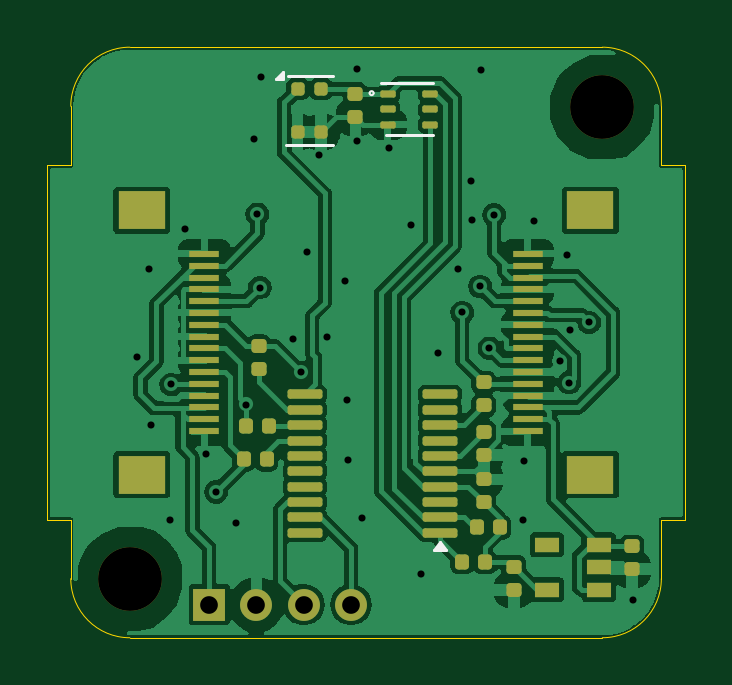
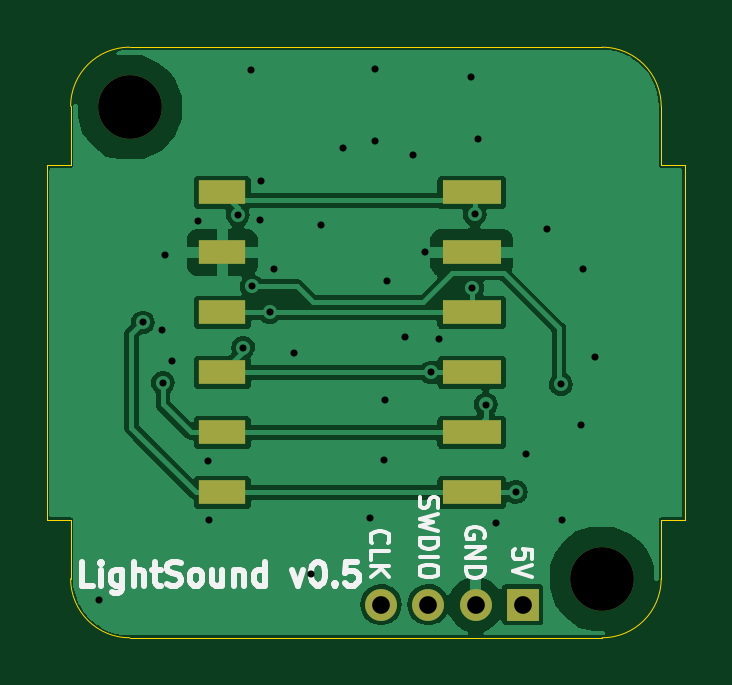
Circuit board: 11 layer files. Board 27.0 x 25.0 mm.
- bottom_copper: LightSound-B_Cu.gbl (38887 bytes)
- bottom_mask: LightSound-B_Mask.gbs (1116 bytes)
- paste: LightSound-B_Paste.gbp (831 bytes)
- bottom_silk: LightSound-B_Silkscreen.gbo (12985 bytes)
- outline: LightSound-Edge_Cuts.gm1 (1412 bytes)
- top_copper: LightSound-F_Cu.gtl (90961 bytes)
- top_mask: LightSound-F_Mask.gts (4657 bytes)
- paste: LightSound-F_Paste.gtp (4367 bytes)
- top_silk: LightSound-F_Silkscreen.gto (1423 bytes)
- drill: LightSound-NPTH.drl (362 bytes)
- drill: LightSound-PTH.drl (1167 bytes)

=== bottom_copper: LightSound-B_Cu.gbl (38887 bytes, source omitted) ===
=== bottom_mask: LightSound-B_Mask.gbs ===
%TF.GenerationSoftware,KiCad,Pcbnew,8.0.7*%
%TF.CreationDate,2025-01-15T18:16:11+00:00*%
%TF.ProjectId,LightSound,4c696768-7453-46f7-956e-642e6b696361,rev?*%
%TF.SameCoordinates,Original*%
%TF.FileFunction,Soldermask,Bot*%
%TF.FilePolarity,Negative*%
%FSLAX46Y46*%
G04 Gerber Fmt 4.6, Leading zero omitted, Abs format (unit mm)*
G04 Created by KiCad (PCBNEW 8.0.7) date 2025-01-15 18:16:11*
%MOMM*%
%LPD*%
G01*
G04 APERTURE LIST*
%ADD10R,1.350000X1.350000*%
%ADD11O,1.350000X1.350000*%
%ADD12C,2.700000*%
%ADD13R,2.500000X1.000000*%
%ADD14R,2.000000X1.000000*%
G04 APERTURE END LIST*
D10*
%TO.C,J4*%
X5860000Y-23600000D03*
D11*
X7860000Y-23600000D03*
X9860000Y-23600000D03*
X11860000Y-23600000D03*
%TD*%
D12*
%TO.C,H2*%
X22500000Y-2550000D03*
%TD*%
%TO.C,H1*%
X2500000Y-22500000D03*
%TD*%
D13*
%TO.C,J1*%
X8025000Y-6150000D03*
X8025000Y-8690000D03*
X8025000Y-11230000D03*
X8025000Y-13770000D03*
X8025000Y-16310000D03*
X8025000Y-18850000D03*
%TD*%
D14*
%TO.C,J2*%
X18575000Y-18850000D03*
X18575000Y-16310000D03*
X18575000Y-13770000D03*
X18575000Y-11230000D03*
X18575000Y-8690000D03*
X18575000Y-6150000D03*
%TD*%
M02*

=== paste: LightSound-B_Paste.gbp ===
%TF.GenerationSoftware,KiCad,Pcbnew,8.0.7*%
%TF.CreationDate,2025-01-15T18:16:11+00:00*%
%TF.ProjectId,LightSound,4c696768-7453-46f7-956e-642e6b696361,rev?*%
%TF.SameCoordinates,Original*%
%TF.FileFunction,Paste,Bot*%
%TF.FilePolarity,Positive*%
%FSLAX46Y46*%
G04 Gerber Fmt 4.6, Leading zero omitted, Abs format (unit mm)*
G04 Created by KiCad (PCBNEW 8.0.7) date 2025-01-15 18:16:11*
%MOMM*%
%LPD*%
G01*
G04 APERTURE LIST*
%ADD10R,2.500000X1.000000*%
%ADD11R,2.000000X1.000000*%
G04 APERTURE END LIST*
D10*
%TO.C,J1*%
X8025000Y-6150000D03*
X8025000Y-8690000D03*
X8025000Y-11230000D03*
X8025000Y-13770000D03*
X8025000Y-16310000D03*
X8025000Y-18850000D03*
%TD*%
D11*
%TO.C,J2*%
X18575000Y-18850000D03*
X18575000Y-16310000D03*
X18575000Y-13770000D03*
X18575000Y-11230000D03*
X18575000Y-8690000D03*
X18575000Y-6150000D03*
%TD*%
M02*

=== bottom_silk: LightSound-B_Silkscreen.gbo (12985 bytes, source omitted) ===
=== outline: LightSound-Edge_Cuts.gm1 ===
%TF.GenerationSoftware,KiCad,Pcbnew,8.0.7*%
%TF.CreationDate,2025-01-15T18:16:11+00:00*%
%TF.ProjectId,LightSound,4c696768-7453-46f7-956e-642e6b696361,rev?*%
%TF.SameCoordinates,Original*%
%TF.FileFunction,Profile,NP*%
%FSLAX46Y46*%
G04 Gerber Fmt 4.6, Leading zero omitted, Abs format (unit mm)*
G04 Created by KiCad (PCBNEW 8.0.7) date 2025-01-15 18:16:11*
%MOMM*%
%LPD*%
G01*
G04 APERTURE LIST*
%TA.AperFunction,Profile*%
%ADD10C,0.050000*%
%TD*%
%ADD11C,0.350000*%
G04 APERTURE END LIST*
D10*
X25000000Y-20000000D02*
X26000000Y-20000000D01*
X25000000Y-5000000D02*
X25000000Y-2500000D01*
X-1000000Y-20000000D02*
X0Y-20000000D01*
X0Y-2500000D02*
G75*
G02*
X2500000Y0I2500000J0D01*
G01*
X0Y-20000000D02*
X0Y-22500000D01*
X-1000000Y-5000000D02*
X-1000000Y-20000000D01*
X0Y-5000000D02*
X-1000000Y-5000000D01*
X2500000Y0D02*
X22500000Y0D01*
X0Y-2500000D02*
X0Y-5000000D01*
X22500000Y0D02*
G75*
G02*
X25000000Y-2500000I0J-2500000D01*
G01*
X25000000Y-22500000D02*
G75*
G02*
X22500000Y-25000000I-2500000J0D01*
G01*
X22500000Y-25000000D02*
X2500000Y-25000000D01*
X26000000Y-20000000D02*
X26000000Y-5000000D01*
X25000000Y-22500000D02*
X25000000Y-20000000D01*
X2500000Y-25000000D02*
G75*
G02*
X0Y-22500000I0J2500000D01*
G01*
X26000000Y-5000000D02*
X25000000Y-5000000D01*
D11*
X5860000Y-23600000D03*
X7860000Y-23600000D03*
X9860000Y-23600000D03*
X11860000Y-23600000D03*
X22500000Y-2550000D03*
X2500000Y-22500000D03*
M02*

=== top_copper: LightSound-F_Cu.gtl (90961 bytes, source omitted) ===
=== top_mask: LightSound-F_Mask.gts ===
%TF.GenerationSoftware,KiCad,Pcbnew,8.0.7*%
%TF.CreationDate,2025-01-15T18:16:11+00:00*%
%TF.ProjectId,LightSound,4c696768-7453-46f7-956e-642e6b696361,rev?*%
%TF.SameCoordinates,Original*%
%TF.FileFunction,Soldermask,Top*%
%TF.FilePolarity,Negative*%
%FSLAX46Y46*%
G04 Gerber Fmt 4.6, Leading zero omitted, Abs format (unit mm)*
G04 Created by KiCad (PCBNEW 8.0.7) date 2025-01-15 18:16:11*
%MOMM*%
%LPD*%
G01*
G04 APERTURE LIST*
G04 Aperture macros list*
%AMRoundRect*
0 Rectangle with rounded corners*
0 $1 Rounding radius*
0 $2 $3 $4 $5 $6 $7 $8 $9 X,Y pos of 4 corners*
0 Add a 4 corners polygon primitive as box body*
4,1,4,$2,$3,$4,$5,$6,$7,$8,$9,$2,$3,0*
0 Add four circle primitives for the rounded corners*
1,1,$1+$1,$2,$3*
1,1,$1+$1,$4,$5*
1,1,$1+$1,$6,$7*
1,1,$1+$1,$8,$9*
0 Add four rect primitives between the rounded corners*
20,1,$1+$1,$2,$3,$4,$5,0*
20,1,$1+$1,$4,$5,$6,$7,0*
20,1,$1+$1,$6,$7,$8,$9,0*
20,1,$1+$1,$8,$9,$2,$3,0*%
G04 Aperture macros list end*
%ADD10RoundRect,0.147500X-0.172500X0.147500X-0.172500X-0.147500X0.172500X-0.147500X0.172500X0.147500X0*%
%ADD11R,2.000000X1.600000*%
%ADD12R,1.250000X0.300000*%
%ADD13RoundRect,0.147500X-0.147500X-0.172500X0.147500X-0.172500X0.147500X0.172500X-0.147500X0.172500X0*%
%ADD14R,1.350000X1.350000*%
%ADD15O,1.350000X1.350000*%
%ADD16R,1.060000X0.650000*%
%ADD17RoundRect,0.147500X0.147500X0.172500X-0.147500X0.172500X-0.147500X-0.172500X0.147500X-0.172500X0*%
%ADD18C,2.700000*%
%ADD19RoundRect,0.100000X0.637500X0.100000X-0.637500X0.100000X-0.637500X-0.100000X0.637500X-0.100000X0*%
%ADD20RoundRect,0.147500X0.172500X-0.147500X0.172500X0.147500X-0.172500X0.147500X-0.172500X-0.147500X0*%
%ADD21RoundRect,0.140000X-0.140000X-0.140000X0.140000X-0.140000X0.140000X0.140000X-0.140000X0.140000X0*%
%ADD22RoundRect,0.075000X-0.250000X-0.075000X0.250000X-0.075000X0.250000X0.075000X-0.250000X0.075000X0*%
G04 APERTURE END LIST*
D10*
%TO.C,C9*%
X18750000Y-21995000D03*
X18750000Y-22965000D03*
%TD*%
D11*
%TO.C,J3*%
X22000000Y-6900000D03*
X22000000Y-18100000D03*
D12*
X19345000Y-16250000D03*
X19345000Y-15750000D03*
X19345000Y-15250000D03*
X19345000Y-14750000D03*
X19345000Y-14250000D03*
X19345000Y-13750000D03*
X19345000Y-13250000D03*
X19345000Y-12750000D03*
X19345000Y-12250000D03*
X19345000Y-11750000D03*
X19345000Y-11250000D03*
X19345000Y-10750000D03*
X19345000Y-10250000D03*
X19345000Y-9750000D03*
X19345000Y-9250000D03*
X19345000Y-8750000D03*
%TD*%
D13*
%TO.C,R5*%
X16565000Y-21800000D03*
X17535000Y-21800000D03*
%TD*%
D10*
%TO.C,C8*%
X23750000Y-21130000D03*
X23750000Y-22100000D03*
%TD*%
D14*
%TO.C,J4*%
X5860000Y-23600000D03*
D15*
X7860000Y-23600000D03*
X9860000Y-23600000D03*
X11860000Y-23600000D03*
%TD*%
D16*
%TO.C,U2*%
X22350000Y-22965000D03*
X22350000Y-22015000D03*
X22350000Y-21065000D03*
X20150000Y-21065000D03*
X20150000Y-22965000D03*
%TD*%
D17*
%TO.C,R2*%
X8285000Y-17450000D03*
X7315000Y-17450000D03*
%TD*%
D18*
%TO.C,H2*%
X22500000Y-2550000D03*
%TD*%
D19*
%TO.C,U3*%
X15628474Y-20550000D03*
X15628474Y-19900000D03*
X15628474Y-19250000D03*
X15628474Y-18600000D03*
X15628474Y-17950000D03*
X15628474Y-17300000D03*
X15628474Y-16650000D03*
X15628474Y-16000000D03*
X15628474Y-15350000D03*
X15628474Y-14700000D03*
X9903474Y-14700000D03*
X9903474Y-15350000D03*
X9903474Y-16000000D03*
X9903474Y-16650000D03*
X9903474Y-17300000D03*
X9903474Y-17950000D03*
X9903474Y-18600000D03*
X9903474Y-19250000D03*
X9903474Y-19900000D03*
X9903474Y-20550000D03*
%TD*%
D20*
%TO.C,R3*%
X7975000Y-13625000D03*
X7975000Y-12655000D03*
%TD*%
%TO.C,C2*%
X17478474Y-19270000D03*
X17478474Y-18300000D03*
%TD*%
D21*
%TO.C,U4*%
X9600000Y-1755000D03*
X9600000Y-3595000D03*
X10600000Y-3595000D03*
X10600000Y-1755000D03*
%TD*%
D17*
%TO.C,R4*%
X8375000Y-16050000D03*
X7405000Y-16050000D03*
%TD*%
D20*
%TO.C,R1*%
X17475000Y-15160000D03*
X17475000Y-14190000D03*
%TD*%
D13*
%TO.C,R6*%
X17190000Y-20325000D03*
X18160000Y-20325000D03*
%TD*%
D10*
%TO.C,C3*%
X12050000Y-1980000D03*
X12050000Y-2950000D03*
%TD*%
%TO.C,C1*%
X17478474Y-16290000D03*
X17478474Y-17260000D03*
%TD*%
D18*
%TO.C,H1*%
X2500000Y-22500000D03*
%TD*%
D22*
%TO.C,U1*%
X13425000Y-1975000D03*
X13425000Y-2625000D03*
X13425000Y-3275000D03*
X15225000Y-3275000D03*
X15225000Y-2625000D03*
X15225000Y-1975000D03*
%TD*%
D11*
%TO.C,J5*%
X3000000Y-18100000D03*
X3000000Y-6900000D03*
D12*
X5655000Y-8750000D03*
X5655000Y-9250000D03*
X5655000Y-9750000D03*
X5655000Y-10250000D03*
X5655000Y-10750000D03*
X5655000Y-11250000D03*
X5655000Y-11750000D03*
X5655000Y-12250000D03*
X5655000Y-12750000D03*
X5655000Y-13250000D03*
X5655000Y-13750000D03*
X5655000Y-14250000D03*
X5655000Y-14750000D03*
X5655000Y-15250000D03*
X5655000Y-15750000D03*
X5655000Y-16250000D03*
%TD*%
M02*

=== paste: LightSound-F_Paste.gtp ===
%TF.GenerationSoftware,KiCad,Pcbnew,8.0.7*%
%TF.CreationDate,2025-01-15T18:16:11+00:00*%
%TF.ProjectId,LightSound,4c696768-7453-46f7-956e-642e6b696361,rev?*%
%TF.SameCoordinates,Original*%
%TF.FileFunction,Paste,Top*%
%TF.FilePolarity,Positive*%
%FSLAX46Y46*%
G04 Gerber Fmt 4.6, Leading zero omitted, Abs format (unit mm)*
G04 Created by KiCad (PCBNEW 8.0.7) date 2025-01-15 18:16:11*
%MOMM*%
%LPD*%
G01*
G04 APERTURE LIST*
G04 Aperture macros list*
%AMRoundRect*
0 Rectangle with rounded corners*
0 $1 Rounding radius*
0 $2 $3 $4 $5 $6 $7 $8 $9 X,Y pos of 4 corners*
0 Add a 4 corners polygon primitive as box body*
4,1,4,$2,$3,$4,$5,$6,$7,$8,$9,$2,$3,0*
0 Add four circle primitives for the rounded corners*
1,1,$1+$1,$2,$3*
1,1,$1+$1,$4,$5*
1,1,$1+$1,$6,$7*
1,1,$1+$1,$8,$9*
0 Add four rect primitives between the rounded corners*
20,1,$1+$1,$2,$3,$4,$5,0*
20,1,$1+$1,$4,$5,$6,$7,0*
20,1,$1+$1,$6,$7,$8,$9,0*
20,1,$1+$1,$8,$9,$2,$3,0*%
G04 Aperture macros list end*
%ADD10RoundRect,0.147500X-0.172500X0.147500X-0.172500X-0.147500X0.172500X-0.147500X0.172500X0.147500X0*%
%ADD11R,2.000000X1.600000*%
%ADD12R,1.250000X0.300000*%
%ADD13RoundRect,0.147500X-0.147500X-0.172500X0.147500X-0.172500X0.147500X0.172500X-0.147500X0.172500X0*%
%ADD14R,1.060000X0.650000*%
%ADD15RoundRect,0.147500X0.147500X0.172500X-0.147500X0.172500X-0.147500X-0.172500X0.147500X-0.172500X0*%
%ADD16RoundRect,0.100000X0.637500X0.100000X-0.637500X0.100000X-0.637500X-0.100000X0.637500X-0.100000X0*%
%ADD17RoundRect,0.147500X0.172500X-0.147500X0.172500X0.147500X-0.172500X0.147500X-0.172500X-0.147500X0*%
%ADD18RoundRect,0.140000X-0.140000X-0.140000X0.140000X-0.140000X0.140000X0.140000X-0.140000X0.140000X0*%
%ADD19RoundRect,0.075000X-0.250000X-0.075000X0.250000X-0.075000X0.250000X0.075000X-0.250000X0.075000X0*%
G04 APERTURE END LIST*
D10*
%TO.C,C9*%
X18750000Y-21995000D03*
X18750000Y-22965000D03*
%TD*%
D11*
%TO.C,J3*%
X22000000Y-6900000D03*
X22000000Y-18100000D03*
D12*
X19345000Y-16250000D03*
X19345000Y-15750000D03*
X19345000Y-15250000D03*
X19345000Y-14750000D03*
X19345000Y-14250000D03*
X19345000Y-13750000D03*
X19345000Y-13250000D03*
X19345000Y-12750000D03*
X19345000Y-12250000D03*
X19345000Y-11750000D03*
X19345000Y-11250000D03*
X19345000Y-10750000D03*
X19345000Y-10250000D03*
X19345000Y-9750000D03*
X19345000Y-9250000D03*
X19345000Y-8750000D03*
%TD*%
D13*
%TO.C,R5*%
X16565000Y-21800000D03*
X17535000Y-21800000D03*
%TD*%
D10*
%TO.C,C8*%
X23750000Y-21130000D03*
X23750000Y-22100000D03*
%TD*%
D14*
%TO.C,U2*%
X22350000Y-22965000D03*
X22350000Y-22015000D03*
X22350000Y-21065000D03*
X20150000Y-21065000D03*
X20150000Y-22965000D03*
%TD*%
D15*
%TO.C,R2*%
X8285000Y-17450000D03*
X7315000Y-17450000D03*
%TD*%
D16*
%TO.C,U3*%
X15628474Y-20550000D03*
X15628474Y-19900000D03*
X15628474Y-19250000D03*
X15628474Y-18600000D03*
X15628474Y-17950000D03*
X15628474Y-17300000D03*
X15628474Y-16650000D03*
X15628474Y-16000000D03*
X15628474Y-15350000D03*
X15628474Y-14700000D03*
X9903474Y-14700000D03*
X9903474Y-15350000D03*
X9903474Y-16000000D03*
X9903474Y-16650000D03*
X9903474Y-17300000D03*
X9903474Y-17950000D03*
X9903474Y-18600000D03*
X9903474Y-19250000D03*
X9903474Y-19900000D03*
X9903474Y-20550000D03*
%TD*%
D17*
%TO.C,R3*%
X7975000Y-13625000D03*
X7975000Y-12655000D03*
%TD*%
%TO.C,C2*%
X17478474Y-19270000D03*
X17478474Y-18300000D03*
%TD*%
D18*
%TO.C,U4*%
X9600000Y-1755000D03*
X9600000Y-3595000D03*
X10600000Y-3595000D03*
X10600000Y-1755000D03*
%TD*%
D15*
%TO.C,R4*%
X8375000Y-16050000D03*
X7405000Y-16050000D03*
%TD*%
D17*
%TO.C,R1*%
X17475000Y-15160000D03*
X17475000Y-14190000D03*
%TD*%
D13*
%TO.C,R6*%
X17190000Y-20325000D03*
X18160000Y-20325000D03*
%TD*%
D10*
%TO.C,C3*%
X12050000Y-1980000D03*
X12050000Y-2950000D03*
%TD*%
%TO.C,C1*%
X17478474Y-16290000D03*
X17478474Y-17260000D03*
%TD*%
D19*
%TO.C,U1*%
X13425000Y-1975000D03*
X13425000Y-2625000D03*
X13425000Y-3275000D03*
X15225000Y-3275000D03*
X15225000Y-2625000D03*
X15225000Y-1975000D03*
%TD*%
D11*
%TO.C,J5*%
X3000000Y-18100000D03*
X3000000Y-6900000D03*
D12*
X5655000Y-8750000D03*
X5655000Y-9250000D03*
X5655000Y-9750000D03*
X5655000Y-10250000D03*
X5655000Y-10750000D03*
X5655000Y-11250000D03*
X5655000Y-11750000D03*
X5655000Y-12250000D03*
X5655000Y-12750000D03*
X5655000Y-13250000D03*
X5655000Y-13750000D03*
X5655000Y-14250000D03*
X5655000Y-14750000D03*
X5655000Y-15250000D03*
X5655000Y-15750000D03*
X5655000Y-16250000D03*
%TD*%
M02*

=== top_silk: LightSound-F_Silkscreen.gto ===
%TF.GenerationSoftware,KiCad,Pcbnew,8.0.7*%
%TF.CreationDate,2025-01-15T18:16:11+00:00*%
%TF.ProjectId,LightSound,4c696768-7453-46f7-956e-642e6b696361,rev?*%
%TF.SameCoordinates,Original*%
%TF.FileFunction,Legend,Top*%
%TF.FilePolarity,Positive*%
%FSLAX46Y46*%
G04 Gerber Fmt 4.6, Leading zero omitted, Abs format (unit mm)*
G04 Created by KiCad (PCBNEW 8.0.7) date 2025-01-15 18:16:11*
%MOMM*%
%LPD*%
G01*
G04 APERTURE LIST*
%ADD10C,0.120000*%
%ADD11C,0.100000*%
%ADD12C,0.350000*%
G04 APERTURE END LIST*
D10*
%TO.C,U3*%
X15870974Y-21275000D02*
X15390974Y-21275000D01*
X15630974Y-20945000D01*
X15870974Y-21275000D01*
G36*
X15870974Y-21275000D02*
G01*
X15390974Y-21275000D01*
X15630974Y-20945000D01*
X15870974Y-21275000D01*
G37*
%TO.C,U4*%
X9100000Y-4135000D02*
X11100000Y-4135000D01*
X9210000Y-1215000D02*
X11100000Y-1215000D01*
X8970000Y-1345000D02*
X8690000Y-1345000D01*
X8970000Y-1065000D01*
X8970000Y-1345000D01*
G36*
X8970000Y-1345000D02*
G01*
X8690000Y-1345000D01*
X8970000Y-1065000D01*
X8970000Y-1345000D01*
G37*
%TO.C,U1*%
X13125000Y-1525000D02*
X15325000Y-1525000D01*
X13345000Y-3725000D02*
X15315000Y-3725000D01*
D11*
X12820440Y-1945000D02*
G75*
G02*
X12649560Y-1945000I-85440J0D01*
G01*
X12649560Y-1945000D02*
G75*
G02*
X12820440Y-1945000I85440J0D01*
G01*
%TD*%
D12*
X5860000Y-23600000D03*
X7860000Y-23600000D03*
X9860000Y-23600000D03*
X11860000Y-23600000D03*
X22500000Y-2550000D03*
X2500000Y-22500000D03*
M02*

=== drill: LightSound-NPTH.drl ===
M48
; DRILL file {KiCad 8.0.7} date 2025-01-15T18:16:11+0000
; FORMAT={-:-/ absolute / inch / decimal}
; #@! TF.CreationDate,2025-01-15T18:16:11+00:00
; #@! TF.GenerationSoftware,Kicad,Pcbnew,8.0.7
; #@! TF.FileFunction,NonPlated,1,2,NPTH
FMAT,2
INCH
; #@! TA.AperFunction,NonPlated,NPTH,ComponentDrill
T1C0.1063
%
G90
G05
T1
X0.0984Y-0.8858
X0.8858Y-0.1004
M30

=== drill: LightSound-PTH.drl ===
M48
; DRILL file {KiCad 8.0.7} date 2025-01-15T18:16:11+0000
; FORMAT={-:-/ absolute / inch / decimal}
; #@! TF.CreationDate,2025-01-15T18:16:11+00:00
; #@! TF.GenerationSoftware,Kicad,Pcbnew,8.0.7
; #@! TF.FileFunction,Plated,1,2,PTH
FMAT,2
INCH
; #@! TA.AperFunction,Plated,PTH,ViaDrill
T1C0.0118
; #@! TA.AperFunction,Plated,PTH,ComponentDrill
T2C0.0295
%
G90
G05
T1
X0.1102Y-0.5157
X0.1309Y-0.3701
X0.1339Y-0.6289
X0.1654Y-0.7874
X0.1673Y-0.562
X0.1909Y-0.3031
X0.2257Y-0.6776
X0.2421Y-0.7411
X0.2756Y-0.7923
X0.2923Y-0.5955
X0.3061Y-0.1535
X0.311Y-0.2785
X0.315Y-0.4006
X0.3169Y-0.0502
X0.3711Y-0.4862
X0.3839Y-0.5421
X0.3937Y-0.3421
X0.4144Y-0.1791
X0.4262Y-0.4833
X0.4577Y-0.3898
X0.4596Y-0.5876
X0.4626Y-0.688
X0.4764Y-0.0364
X0.4774Y-0.1555
X0.4852Y-0.7854
X0.5295Y-0.1673
X0.5669Y-0.2963
X0.5837Y-0.878
X0.6122Y-0.5089
X0.6447Y-0.3691
X0.6526Y-0.4421
X0.6663Y-0.2224
X0.6683Y-0.2884
X0.6821Y-0.3986
X0.6841Y-0.0384
X0.6969Y-0.501
X0.7057Y-0.2795
X0.7539Y-0.7884
X0.7559Y-0.69
X0.7717Y-0.2904
X0.815Y-0.5236
X0.8268Y-0.3465
X0.8307Y-0.5591
X0.8327Y-0.4715
X0.8642Y-0.4587
X0.937Y-0.9213
T2
X0.2307Y-0.9291
X0.3094Y-0.9291
X0.3882Y-0.9291
X0.4669Y-0.9291
M30
